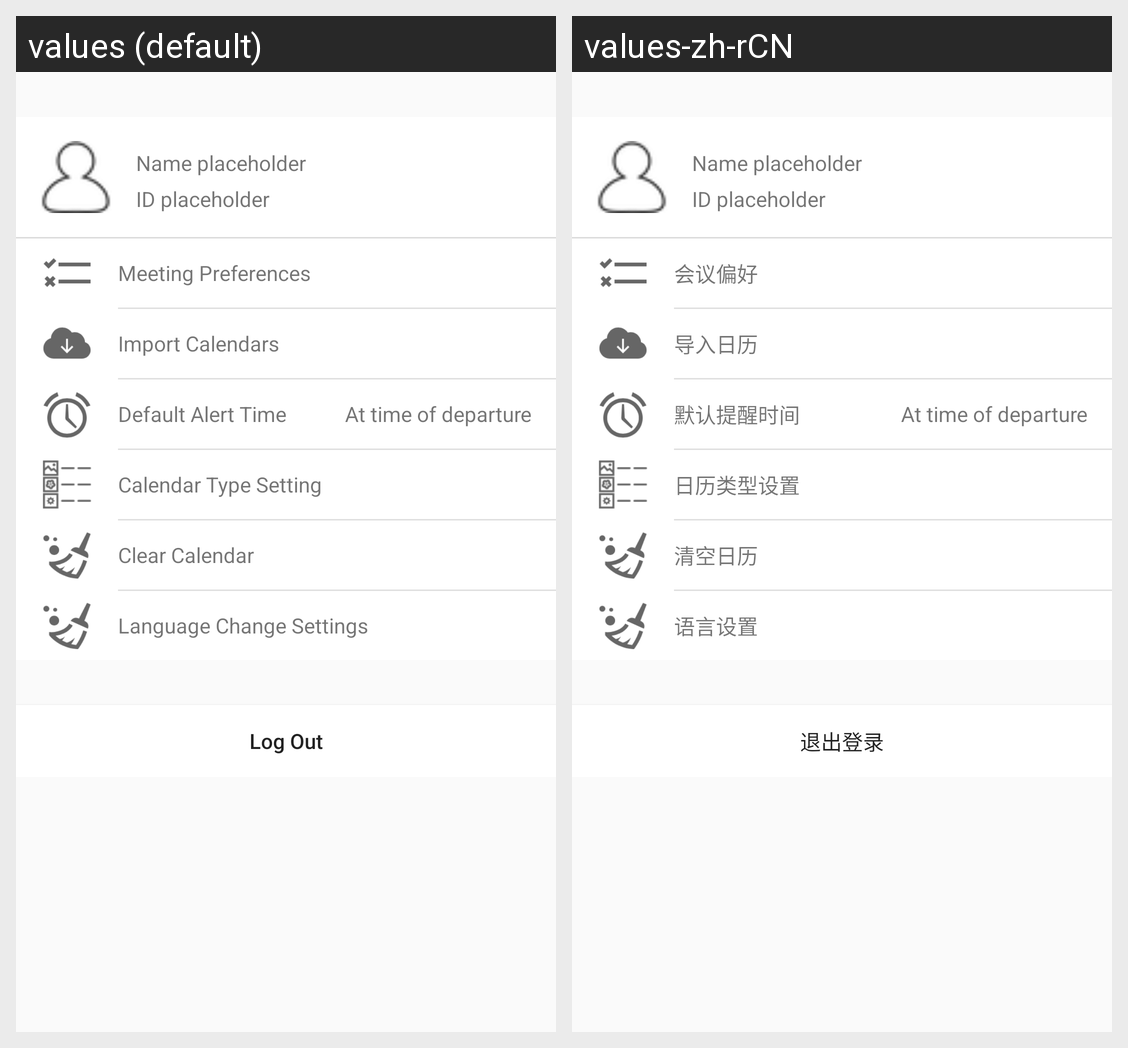

Locale-by-locale string values for the Android screen shown in this grid:
Android screen res/layout/fragment_settings.xml rendered under 2 locales, left to right: values (default), values-zh-rCN. Device: Nexus 5 (rendered at 1080×1920; each locale shown at half size, 540×960, under a caption strip naming it); theme SettingTheme.
Strings drawn on this screen, with the default value and each locale's value (text and hints the layout hard-codes, and strings that could not be matched under every locale, appear in the picture but are not listed):

settings_meeting_preference
  values: Meeting Preferences
  values-zh-rCN: 会议偏好

settings_import_calendar
  values: Import Calendars
  values-zh-rCN: 导入日历

settings_default_alert_time
  values: Default Alert Time
  values-zh-rCN: 默认提醒时间

settings_calendar_type
  values: Calendar Type Setting
  values-zh-rCN: 日历类型设置

settings_clear_calendar
  values: Clear Calendar
  values-zh-rCN: 清空日历

settings_language
  values: Language Change Settings
  values-zh-rCN: 语言设置

Logout
  values: Log Out
  values-zh-rCN: 退出登录
